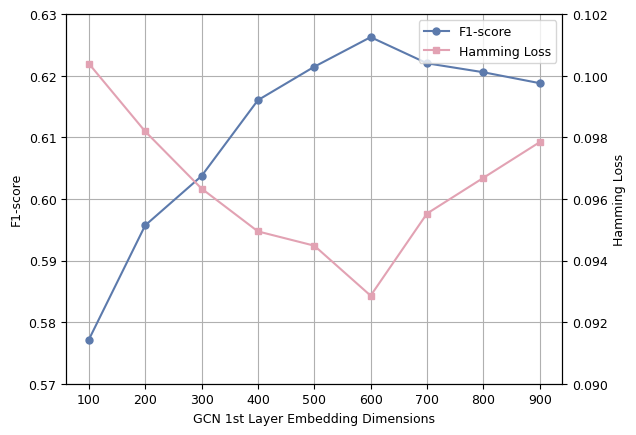

Write Python code to recreate this figure. (Note: this script raises an exception after producing the figure.)
# -*- coding: utf-8 -*-
# @Time : 2022/3/15 16:29
# [redacted]
# @Site : 
# @File : plt_dim_2y.py
# @Software: PyCharm

import numpy as np
import matplotlib.pyplot as plt
from matplotlib import rc
rc('mathtext', default='regular')

ebd = [100,200,300,400,500,600,700,800,900]
F1 = [0.5771484375,0.595704057279236,0.603719599427754,0.616033755274261,0.621458430097538,0.626263897629536,0.622018348623853,0.620564149226569,0.618789521228545]
HammingLoss = [0.100394157199165,0.0981915140273591,0.0963366566195223,0.0949455135636447,0.0944817992116856,0.0928587989798284,0.0955251565035937,0.0966844423834917,0.0978437282633897]
plt.rc('font', family='Times New Roman', size='9')  # 设置字体样式、大小
fig = plt.figure()
ax = fig.add_subplot(111)

lns1 = ax.plot(ebd, F1, '-o', markersize=5, label = 'F1-score', color='#5C7AAC')
ax2 = ax.twinx()
lns2 = ax2.plot(ebd, HammingLoss, '-s', markersize=5, label = 'Hamming Loss', color='#E2A2B3')

# added these three lines
lns = lns1+lns2
labs = [l.get_label() for l in lns]
ax.legend(lns, labs, loc=1)

ax.grid()
ax.set_xlabel("GCN 1st Layer Embedding Dimensions")
ax.set_ylabel(r"F1-score")
ax2.set_ylabel(r"Hamming Loss")
ax2.set_ylim(0.090, 0.102)
ax.set_ylim(0.57,0.63)
# plt.savefig('../results/gcn_dim.png') # 先show再save会保存空白图片
plt.savefig('../results/gcn_dim.jpeg', dpi=1000, format='jpeg')
plt.show()